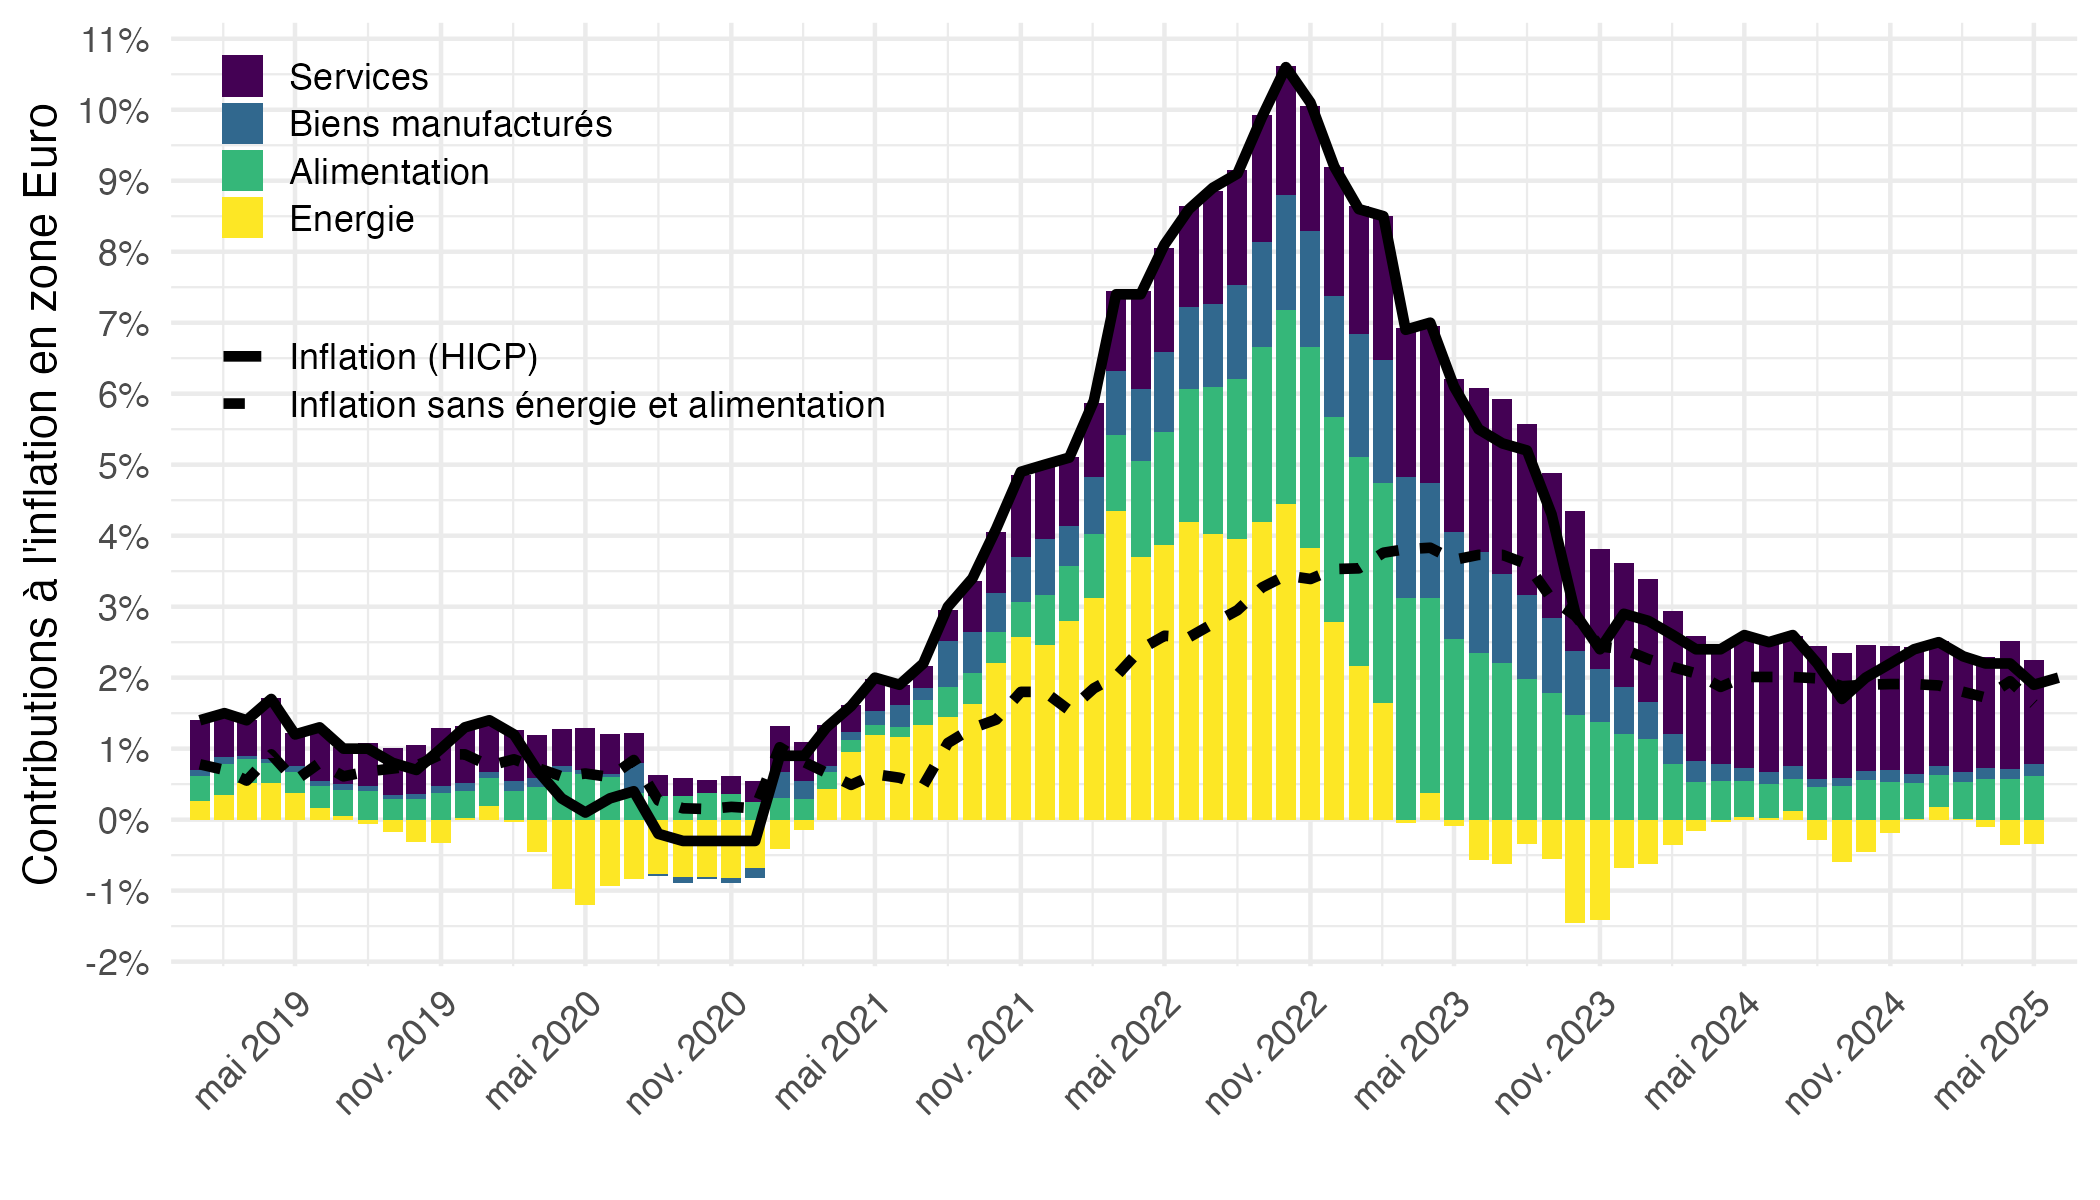

Source data for this figure (header and first rows):
, date, coicop, values
1, 2019-01-01, FOOD, 0.36
2, 2019-02-01, FOOD, 0.44
3, 2019-03-01, FOOD, 0.34
4, 2019-04-01, FOOD, 0.29
5, 2019-05-01, FOOD, 0.29
6, 2019-06-01, FOOD, 0.3
7, 2019-07-01, FOOD, 0.37
8, 2019-08-01, FOOD, 0.4
9, 2019-09-01, FOOD, 0.29
10, 2019-10-01, FOOD, 0.29
11, 2019-11-01, FOOD, 0.37
12, 2019-12-01, FOOD, 0.38
13, 2020-01-01, FOOD, 0.4
14, 2020-02-01, FOOD, 0.41
15, 2020-03-01, FOOD, 0.46
16, 2020-04-01, FOOD, 0.67
17, 2020-05-01, FOOD, 0.64
18, 2020-06-01, FOOD, 0.6
19, 2020-07-01, FOOD, 0.38
20, 2020-08-01, FOOD, 0.33
21, 2020-09-01, FOOD, 0.34
22, 2020-10-01, FOOD, 0.38
23, 2020-11-01, FOOD, 0.36
24, 2020-12-01, FOOD, 0.25
25, 2021-01-01, FOOD, 0.3
26, 2021-02-01, FOOD, 0.29
27, 2021-03-01, FOOD, 0.24
28, 2021-04-01, FOOD, 0.16
29, 2021-05-01, FOOD, 0.15
30, 2021-06-01, FOOD, 0.15
31, 2021-07-01, FOOD, 0.35
32, 2021-08-01, FOOD, 0.43
33, 2021-09-01, FOOD, 0.44
34, 2021-10-01, FOOD, 0.43
35, 2021-11-01, FOOD, 0.49
36, 2021-12-01, FOOD, 0.71
37, 2022-01-01, FOOD, 0.77
38, 2022-02-01, FOOD, 0.9
39, 2022-03-01, FOOD, 1.07
40, 2022-04-01, FOOD, 1.35
41, 2022-05-01, FOOD, 1.59
42, 2022-06-01, FOOD, 1.88
43, 2022-07-01, FOOD, 2.08
44, 2022-08-01, FOOD, 2.25
45, 2022-09-01, FOOD, 2.47
46, 2022-10-01, FOOD, 2.74
47, 2022-11-01, FOOD, 2.84
48, 2022-12-01, FOOD, 2.88
49, 2023-01-01, FOOD, 2.94
50, 2023-02-01, FOOD, 3.1
51, 2023-03-01, FOOD, 3.12
52, 2023-04-01, FOOD, 2.75
53, 2023-05-01, FOOD, 2.54
54, 2023-06-01, FOOD, 2.35
55, 2023-07-01, FOOD, 2.2
56, 2023-08-01, FOOD, 1.98
57, 2023-09-01, FOOD, 1.78
58, 2023-10-01, FOOD, 1.48
59, 2023-11-01, FOOD, 1.37
60, 2023-12-01, FOOD, 1.21
... 248 more rows
